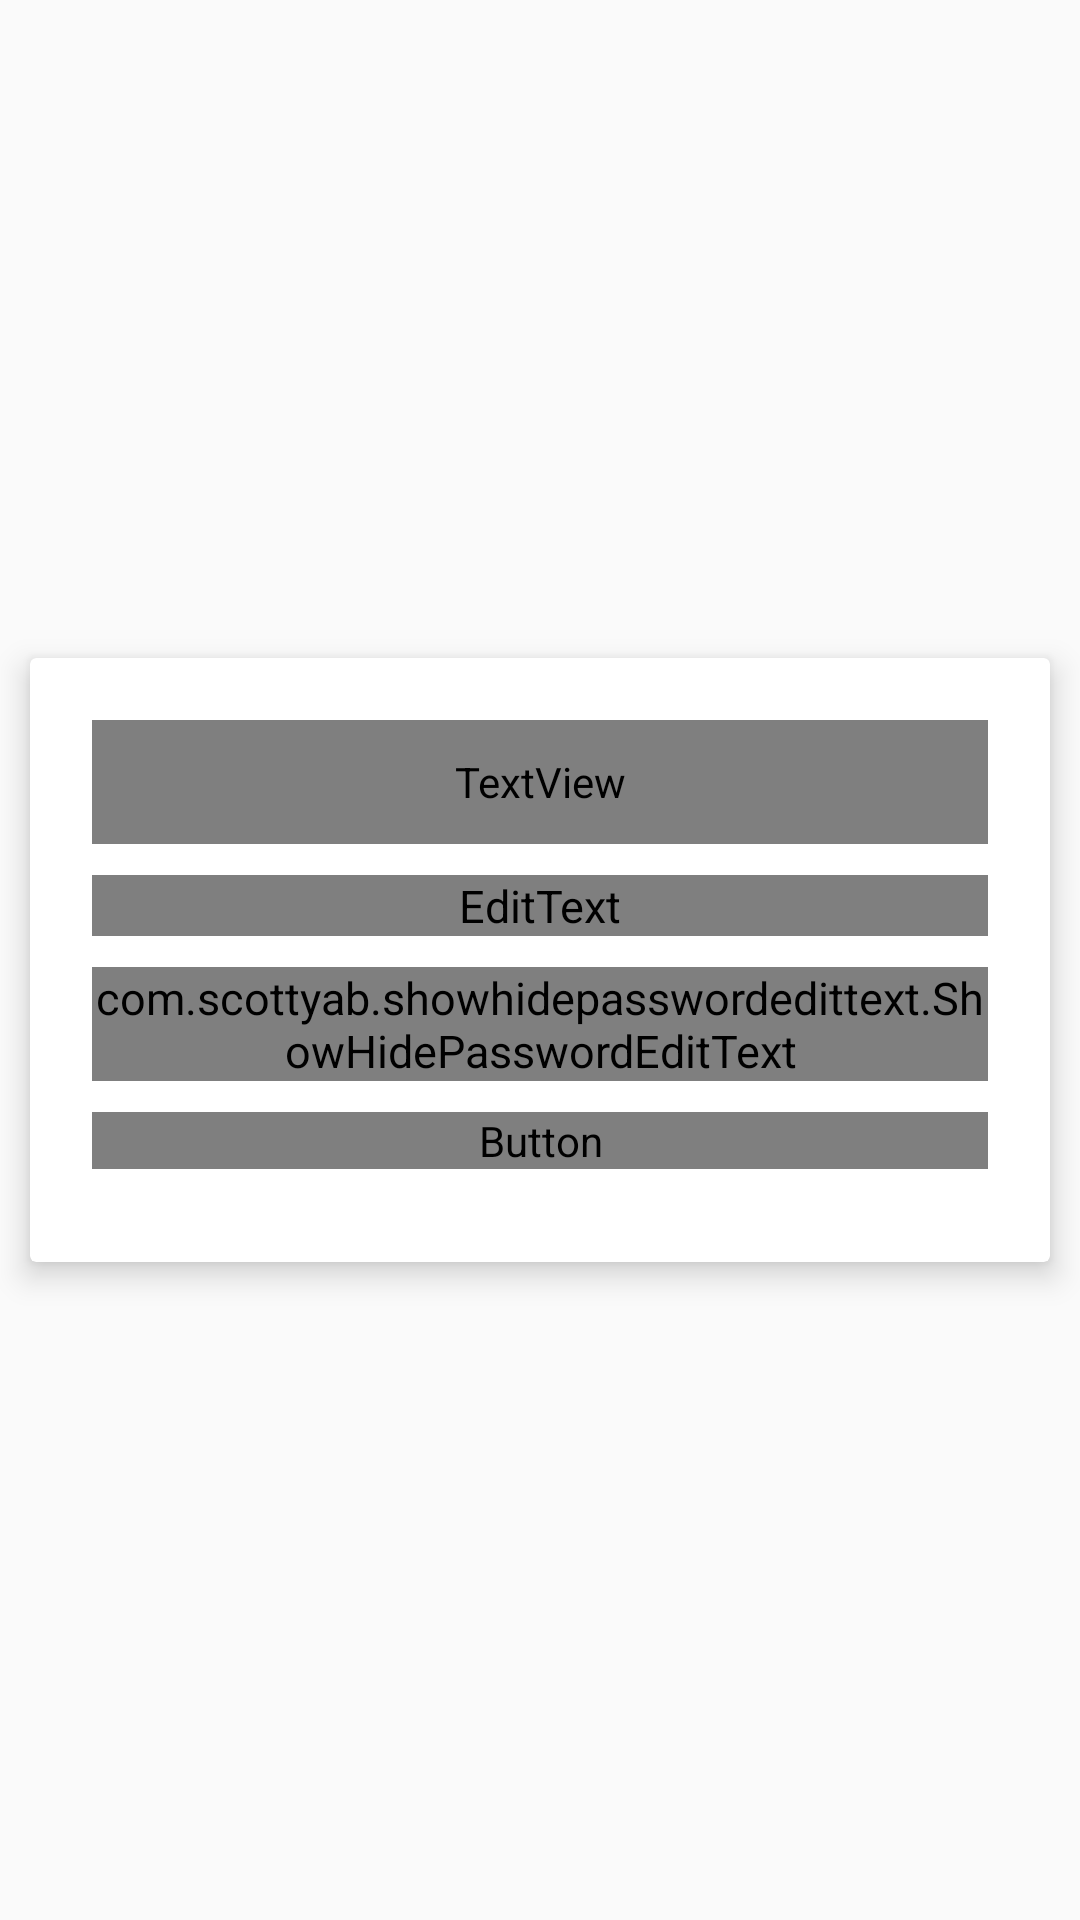

Produce the Android XML layout that renders to this screen, including the resource entries it uses.
<!-- AndroidManifest.xml: application theme AppTheme -->
<!-- res/layout/activity_login.xml -->
<?xml version="1.0" encoding="utf-8"?>
<LinearLayout
        xmlns:android="http://schemas.android.com/apk/res/android"
        xmlns:tools="http://schemas.android.com/tools"
        xmlns:app="http://schemas.android.com/apk/res-auto"
        xmlns:card_view="http://schemas.android.com/apk/res-auto"
        android:id="@+id/main_layout"
        android:layout_width="match_parent"
        android:layout_height="match_parent"
        android:gravity="center"
        android:layout_marginLeft="10pt"
        android:layout_marginRight="10pt"
        tools:context=".authentication.LoginActivity">
    <android.support.v7.widget.CardView
        android:id="@+id/cardView"
        android:layout_width="match_parent"
        android:layout_height="wrap_content"
        android:layout_margin="10dp"
        card_view:cardElevation="6dp">
        <LinearLayout android:layout_width="fill_parent"
                      android:layout_height="wrap_content"
                      android:layout_margin="10pt"
                      android:layout_marginTop="5pt"
                      android:orientation="vertical">
            <TextView
                    android:id="@+id/mac_id_tv"
                    android:layout_width="fill_parent"
                    android:layout_height="20pt"
                    android:gravity="center"
                    android:textStyle="bold"
                    android:background="@drawable/round_btn_fent"
                    android:textColor="@color/colorWhite"
                    android:textAppearance="@style/Base.TextAppearance.AppCompat.Medium"
                    android:fontFamily="@font/samsungsansregular"
                    android:text="Mac ID"/>

            <android.support.design.widget.TextInputLayout

                    android:layout_width="fill_parent"
                    android:layout_height="wrap_content"

                    android:layout_marginTop="5pt"
                    android:theme="@style/TextLabel">

                <EditText android:layout_width="fill_parent"
                          android:layout_height="wrap_content"
                          android:hint="User Name*"
                          android:inputType="text"
                          android:imeOptions="actionNext"
                          android:fontFamily="@font/samsungsansregular"

                          android:id="@+id/user_name_tv"/>
            </android.support.design.widget.TextInputLayout>

            <android.support.design.widget.TextInputLayout
                    android:layout_width="fill_parent"
                    android:layout_height="wrap_content"
                    android:layout_marginTop="5pt"
                    android:theme="@style/TextLabel">

                <com.scottyab.showhidepasswordedittext.ShowHidePasswordEditText android:layout_width="fill_parent"
                          android:layout_height="wrap_content"
                          android:hint="Password*"
                          android:inputType="textPassword"
                          android:imeOptions="actionDone"
                          android:fontFamily="@font/samsungsansregular"
                          app:drawable_hide="@drawable/ic_visibility_black_24dp"
                          app:drawable_show="@drawable/ic_visibility_off_black_24dp"
                          android:id="@+id/password_tv"/>
            </android.support.design.widget.TextInputLayout>
            <Button android:layout_width="fill_parent"
                    android:layout_height="wrap_content"
                    android:layout_marginTop="5pt"
                    android:background="@drawable/round_btn"
                    android:textColor="@color/colorWhite"
                    android:textAllCaps="false"
                    android:text="Verify"
                    android:fontFamily="@font/samsungsansregular"
                    android:id="@+id/verify_btn"/>

            <View android:layout_width="fill_parent"
                  android:layout_height="5pt"/>

        </LinearLayout>
    </android.support.v7.widget.CardView>

</LinearLayout>
<!-- resources referenced by this layout -->
<resources>
  <color name="colorWhite">#ffffff</color>
  <!-- drawable ic_visibility_black_24dp (drawable) -->
  <vector android:height="24dp" android:tint="#3C4F5E"
      android:viewportHeight="24.0" android:viewportWidth="24.0"
      android:width="24dp" xmlns:android="http://schemas.android.com/apk/res/android">
      <path android:fillColor="#FF000000" android:pathData="M12,4.5C7,4.5 2.73,7.61 1,12c1.73,4.39 6,7.5 11,7.5s9.27,-3.11 11,-7.5c-1.73,-4.39 -6,-7.5 -11,-7.5zM12,17c-2.76,0 -5,-2.24 -5,-5s2.24,-5 5,-5 5,2.24 5,5 -2.24,5 -5,5zM12,9c-1.66,0 -3,1.34 -3,3s1.34,3 3,3 3,-1.34 3,-3 -1.34,-3 -3,-3z"/>
  </vector>
  <!-- drawable ic_visibility_off_black_24dp (drawable) -->
  <vector android:height="24dp" android:tint="#3C4F5E"
      android:viewportHeight="24.0" android:viewportWidth="24.0"
      android:width="24dp" xmlns:android="http://schemas.android.com/apk/res/android">
      <path android:fillColor="#FF000000" android:pathData="M12,7c2.76,0 5,2.24 5,5 0,0.65 -0.13,1.26 -0.36,1.83l2.92,2.92c1.51,-1.26 2.7,-2.89 3.43,-4.75 -1.73,-4.39 -6,-7.5 -11,-7.5 -1.4,0 -2.74,0.25 -3.98,0.7l2.16,2.16C10.74,7.13 11.35,7 12,7zM2,4.27l2.28,2.28 0.46,0.46C3.08,8.3 1.78,10.02 1,12c1.73,4.39 6,7.5 11,7.5 1.55,0 3.03,-0.3 4.38,-0.84l0.42,0.42L19.73,22 21,20.73 3.27,3 2,4.27zM7.53,9.8l1.55,1.55c-0.05,0.21 -0.08,0.43 -0.08,0.65 0,1.66 1.34,3 3,3 0.22,0 0.44,-0.03 0.65,-0.08l1.55,1.55c-0.67,0.33 -1.41,0.53 -2.2,0.53 -2.76,0 -5,-2.24 -5,-5 0,-0.79 0.2,-1.53 0.53,-2.2zM11.84,9.02l3.15,3.15 0.02,-0.16c0,-1.66 -1.34,-3 -3,-3l-0.17,0.01z"/>
  </vector>
  <!-- drawable round_btn_fent (drawable) -->
  <?xml version="1.0" encoding="utf-8"?>
  <shape xmlns:android="http://schemas.android.com/apk/res/android"
         android:shape="rectangle">
      <solid android:color="#009900" />
      <corners android:bottomRightRadius="8dp"
               android:bottomLeftRadius="8dp"
               android:topRightRadius="8dp"
               android:topLeftRadius="8dp"/>
  </shape>
  <style name="TextLabel" parent="ThemeOverlay.AppCompat.Light">
          //hint color And Label Color in False State
          <item name="android:textColorHint">@color/colorText</item>
          <item name="colorControlNormal">@color/colorHr</item>
          <item name="android:textSize">15sp</item>
          //Label color in True State And Bar Color False And True State
          <item name="colorAccent">@color/colorText</item>
  
          <item name="colorControlActivated">@color/colorPrimaryDark</item>
      </style>
  <style name="AppTheme" parent="Theme.AppCompat.Light.NoActionBar">
          
          <item name="colorPrimary">@color/colorPrimary</item>
          <item name="colorPrimaryDark">@color/colorPrimaryDark</item>
          <item name="colorAccent">@color/colorAccent</item>
      </style>
  <color name="colorText">#3c4f5e</color>
  <color name="colorHr">#eceff1</color>
  <color name="colorPrimaryDark">#666666</color>
  <color name="colorPrimary">#666666</color>
  <color name="colorAccent">#666666</color>
</resources>
